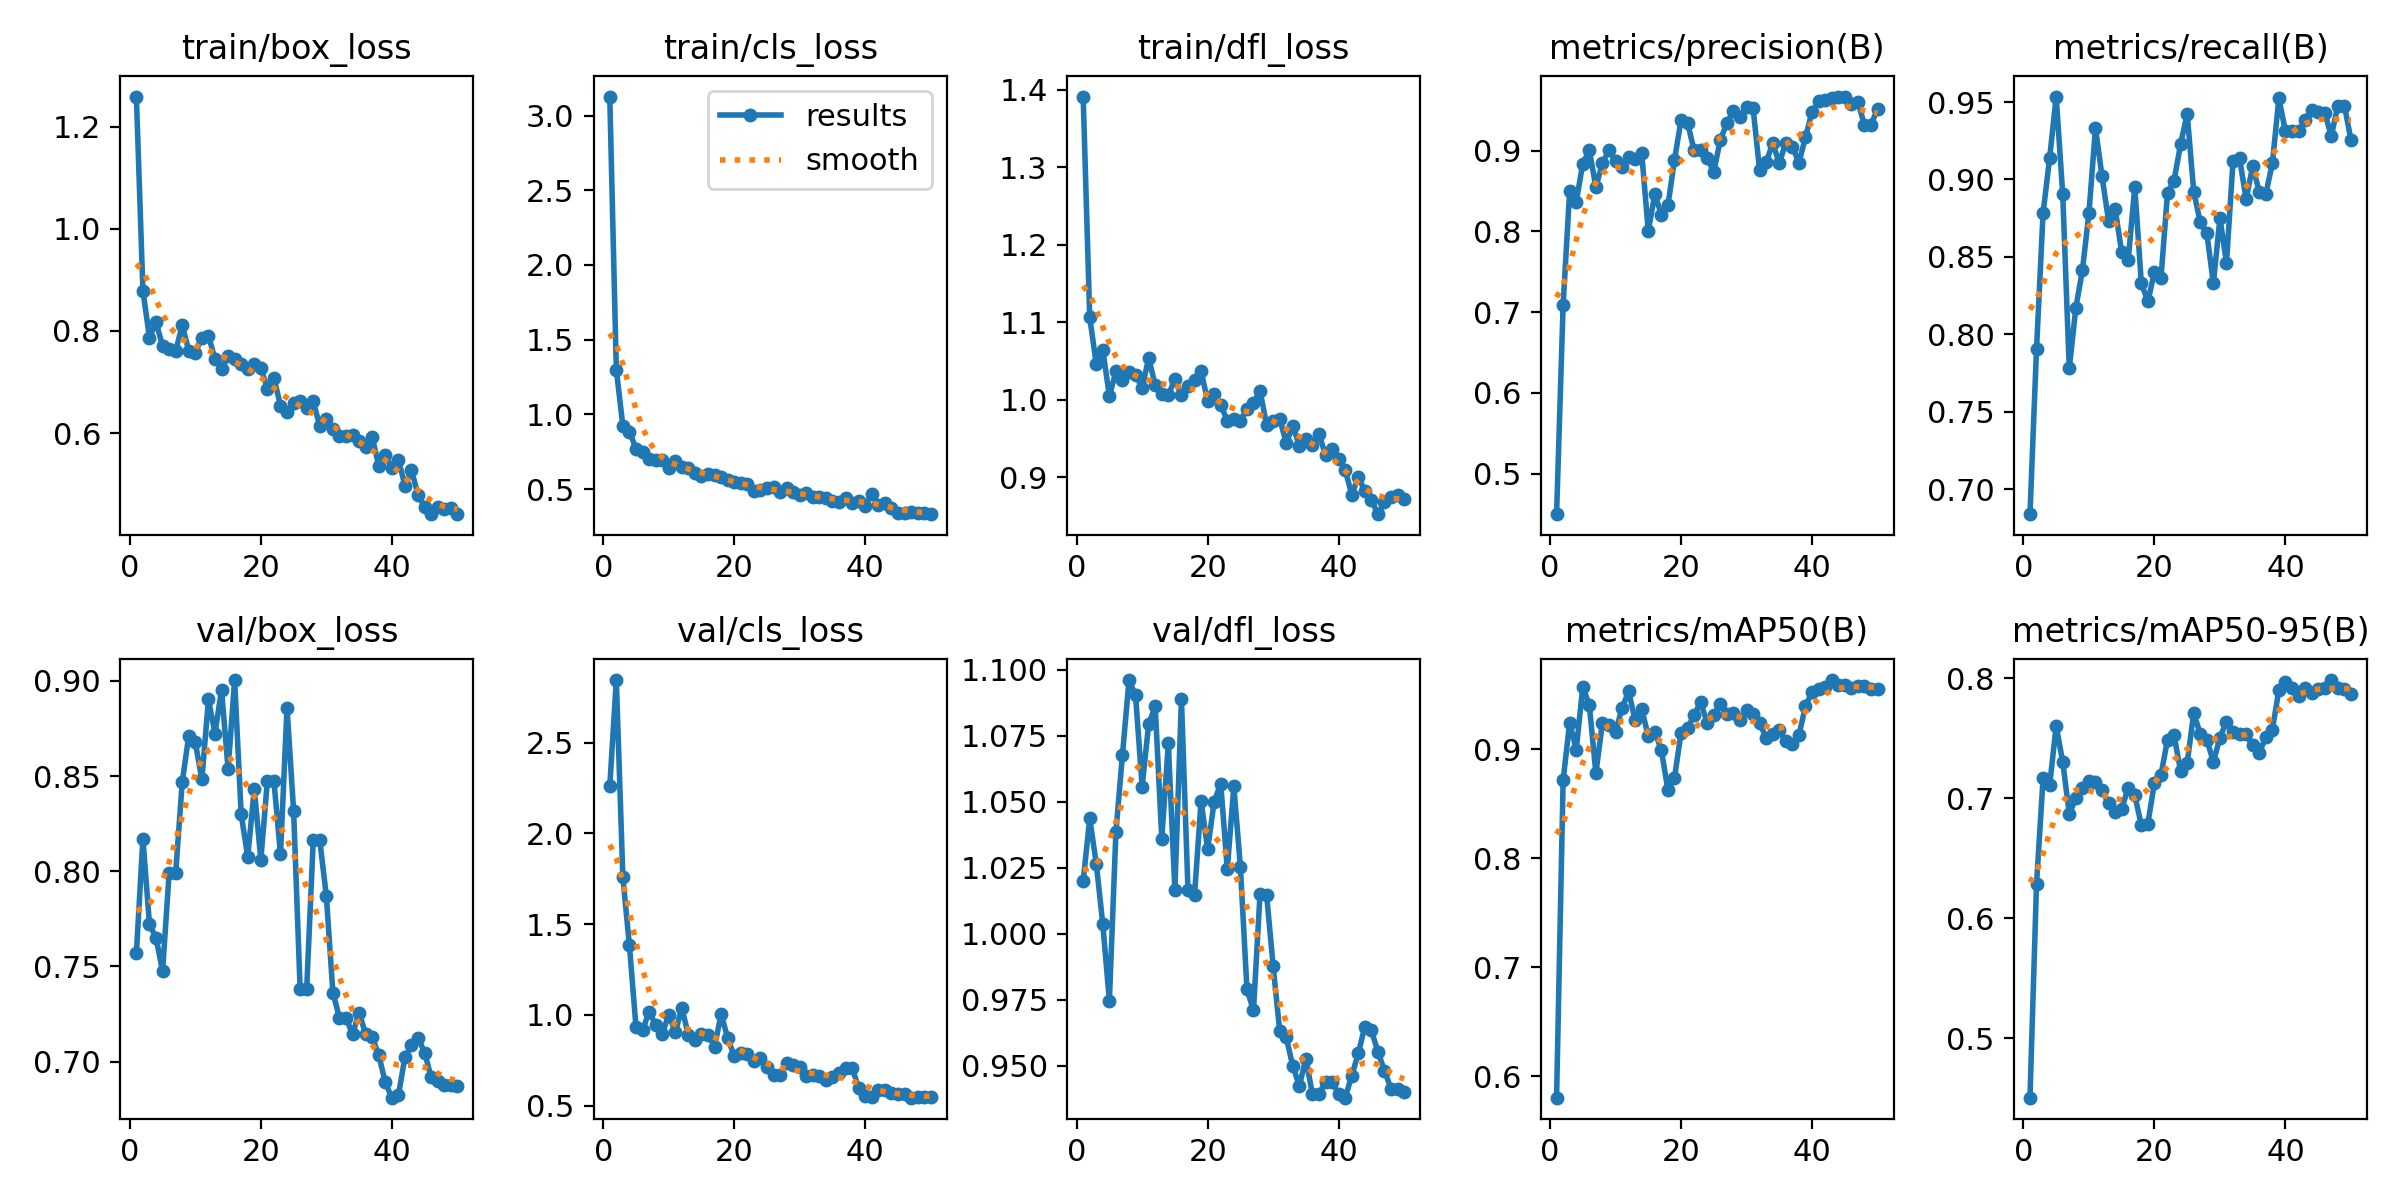

The file beside this chart, header and first rows:
epoch, time, train/box_loss, train/cls_loss, train/dfl_loss, metrics/precision(B), metrics/recall(B), metrics/mAP50(B), metrics/mAP50-95(B), val/box_loss, val/cls_loss, val/dfl_loss, lr/pg0, lr/pg1, lr/pg2
1, 55.67, 1.259, 3.127, 1.391, 0.4497, 0.6839, 0.5804, 0.4503, 0.7569, 2.259, 1.02, 7.5e-05, 7.5e-05, 7.5e-05
2, 111.1, 0.8784, 1.299, 1.106, 0.709, 0.7905, 0.8716, 0.6283, 0.8172, 2.844, 1.044, 0.0001593, 0.0001593, 0.0001593
3, 165.6, 0.7869, 0.9218, 1.046, 0.8507, 0.8783, 0.9246, 0.7164, 0.7721, 1.757, 1.027, 0.0002401, 0.0002401, 0.0002401
4, 219.1, 0.8172, 0.885, 1.064, 0.8366, 0.9137, 0.8999, 0.7106, 0.7651, 1.383, 1.004, 0.0003175, 0.0003175, 0.0003175
5, 273.2, 0.7707, 0.7712, 1.005, 0.8842, 0.9535, 0.9574, 0.76, 0.7475, 0.9349, 0.9746, 0.0003913, 0.0003913, 0.0003913
6, 326.6, 0.7649, 0.7451, 1.037, 0.9004, 0.8906, 0.9409, 0.7303, 0.7991, 0.9146, 1.039, 0.0004618, 0.0004618, 0.0004618
7, 380.8, 0.761, 0.7029, 1.025, 0.8554, 0.778, 0.8783, 0.6868, 0.7991, 1.017, 1.068, 0.0005287, 0.0005287, 0.0005287
8, 434.8, 0.8112, 0.6977, 1.036, 0.8844, 0.8171, 0.9244, 0.6998, 0.8468, 0.9456, 1.096, 0.0005922, 0.0005922, 0.0005922
9, 489.4, 0.7611, 0.6962, 1.031, 0.9011, 0.8413, 0.922, 0.7085, 0.8713, 0.8925, 1.09, 0.0006522, 0.0006522, 0.0006522
10, 540.2, 0.7575, 0.643, 1.016, 0.8869, 0.8782, 0.9161, 0.7144, 0.8677, 1.002, 1.056, 0.0007088, 0.0007088, 0.0007088
11, 591.8, 0.7867, 0.6906, 1.054, 0.8793, 0.9333, 0.9381, 0.7131, 0.8482, 0.9041, 1.08, 0.0007619, 0.0007619, 0.0007619
12, 644.5, 0.7906, 0.6481, 1.019, 0.8923, 0.902, 0.9534, 0.7064, 0.8903, 1.038, 1.086, 0.0008115, 0.0008115, 0.0008115
13, 696.6, 0.7454, 0.6423, 1.007, 0.8904, 0.8732, 0.9267, 0.6958, 0.8724, 0.8891, 1.036, 0.0008577, 0.0008577, 0.0008577
14, 750.5, 0.7248, 0.6063, 1.006, 0.8967, 0.881, 0.937, 0.6886, 0.8954, 0.8617, 1.072, 0.0009004, 0.0009004, 0.0009004
15, 803.8, 0.7516, 0.5857, 1.026, 0.8006, 0.8531, 0.9122, 0.6913, 0.8536, 0.8926, 1.017, 0.0009035, 0.0009035, 0.0009035
16, 858.1, 0.7451, 0.6019, 1.006, 0.8463, 0.8482, 0.9162, 0.7085, 0.9005, 0.8912, 1.089, 0.0008787, 0.0008787, 0.0008787
17, 910.2, 0.7361, 0.5942, 1.018, 0.8209, 0.8951, 0.8995, 0.7024, 0.8299, 0.8251, 1.017, 0.000854, 0.000854, 0.000854
18, 962.3, 0.7253, 0.5797, 1.026, 0.8323, 0.833, 0.8625, 0.6774, 0.8077, 1.004, 1.015, 0.0008293, 0.0008293, 0.0008293
19, 1014, 0.736, 0.5631, 1.037, 0.8886, 0.8213, 0.8741, 0.6787, 0.8432, 0.8733, 1.05, 0.0008045, 0.0008045, 0.0008045
20, 1065, 0.7268, 0.548, 0.9987, 0.9379, 0.8402, 0.9149, 0.7129, 0.8061, 0.772, 1.032, 0.0007797, 0.0007797, 0.0007797
21, 1116, 0.687, 0.5375, 1.008, 0.9343, 0.8364, 0.9196, 0.7194, 0.8474, 0.7895, 1.05, 0.000755, 0.000755, 0.000755
22, 1168, 0.7079, 0.5343, 0.9931, 0.9004, 0.8914, 0.9316, 0.7488, 0.8475, 0.7872, 1.057, 0.0007302, 0.0007302, 0.0007302
23, 1224, 0.6537, 0.4877, 0.9732, 0.9015, 0.8993, 0.9435, 0.7523, 0.8089, 0.7481, 1.024, 0.0007055, 0.0007055, 0.0007055
24, 1279, 0.6406, 0.4939, 0.9755, 0.8905, 0.923, 0.9241, 0.7223, 0.886, 0.7624, 1.056, 0.0006808, 0.0006808, 0.0006808
25, 1330, 0.6591, 0.506, 0.9728, 0.8741, 0.9423, 0.932, 0.7293, 0.8319, 0.7123, 1.025, 0.000656, 0.000656, 0.000656
26, 1381, 0.6634, 0.5107, 0.988, 0.9135, 0.8922, 0.9418, 0.7711, 0.7381, 0.6682, 0.979, 0.0006312, 0.0006312, 0.0006312
27, 1433, 0.6495, 0.4809, 0.9957, 0.9343, 0.8723, 0.9324, 0.7533, 0.7382, 0.6695, 0.971, 0.0006065, 0.0006065, 0.0006065
28, 1484, 0.6623, 0.5098, 1.012, 0.9489, 0.8651, 0.9336, 0.7486, 0.8163, 0.735, 1.015, 0.0005818, 0.0005818, 0.0005818
29, 1536, 0.6135, 0.4781, 0.9677, 0.9424, 0.833, 0.9272, 0.7302, 0.8162, 0.7253, 1.015, 0.000557, 0.000557, 0.000557
30, 1588, 0.6276, 0.4594, 0.9728, 0.9541, 0.8752, 0.9362, 0.7505, 0.787, 0.7103, 0.9879, 0.0005322, 0.0005322, 0.0005322
31, 1641, 0.6073, 0.4721, 0.9754, 0.9528, 0.8461, 0.9322, 0.7638, 0.7363, 0.6617, 0.9632, 0.0005075, 0.0005075, 0.0005075
32, 1691, 0.5942, 0.4483, 0.9442, 0.8756, 0.912, 0.9243, 0.7553, 0.7231, 0.6685, 0.9608, 0.0004827, 0.0004827, 0.0004827
33, 1743, 0.5944, 0.4474, 0.966, 0.8857, 0.9136, 0.9104, 0.7539, 0.7231, 0.6615, 0.9499, 0.000458, 0.000458, 0.000458
34, 1794, 0.5968, 0.4385, 0.9408, 0.9096, 0.8871, 0.9144, 0.7533, 0.7144, 0.6393, 0.9424, 0.0004332, 0.0004332, 0.0004332
35, 1845, 0.5838, 0.4225, 0.9487, 0.8846, 0.9086, 0.918, 0.7439, 0.7257, 0.6581, 0.9527, 0.0004085, 0.0004085, 0.0004085
36, 1896, 0.573, 0.4161, 0.9417, 0.91, 0.8922, 0.9076, 0.7375, 0.7145, 0.6782, 0.9392, 0.0003837, 0.0003837, 0.0003837
37, 1948, 0.5918, 0.4388, 0.9559, 0.9049, 0.8906, 0.9052, 0.751, 0.7129, 0.7072, 0.9394, 0.000359, 0.000359, 0.000359
38, 1999, 0.5364, 0.4094, 0.9284, 0.8854, 0.9104, 0.9132, 0.7571, 0.7035, 0.7073, 0.9438, 0.0003343, 0.0003343, 0.0003343
39, 2050, 0.5569, 0.4196, 0.9369, 0.9166, 0.9525, 0.9398, 0.7903, 0.6891, 0.5981, 0.9437, 0.0003095, 0.0003095, 0.0003095
40, 2101, 0.5313, 0.3878, 0.9239, 0.9487, 0.931, 0.9527, 0.7964, 0.6811, 0.5544, 0.9394, 0.0002848, 0.0002848, 0.0002848
41, 2153, 0.548, 0.4701, 0.9094, 0.9612, 0.931, 0.9552, 0.7921, 0.6823, 0.55, 0.9379, 0.00026, 0.00026, 0.00026
42, 2203, 0.497, 0.3911, 0.8776, 0.9626, 0.9314, 0.9574, 0.7851, 0.7023, 0.5864, 0.9462, 0.0002352, 0.0002352, 0.0002352
43, 2254, 0.5273, 0.4069, 0.9003, 0.965, 0.9384, 0.9637, 0.7921, 0.7086, 0.5881, 0.9548, 0.0002105, 0.0002105, 0.0002105
44, 2306, 0.4794, 0.3711, 0.8822, 0.9672, 0.9451, 0.9596, 0.7879, 0.7125, 0.5701, 0.9648, 0.0001857, 0.0001857, 0.0001857
45, 2357, 0.4552, 0.3413, 0.8708, 0.966, 0.9433, 0.9589, 0.7913, 0.7048, 0.5634, 0.9634, 0.000161, 0.000161, 0.000161
46, 2410, 0.4421, 0.3397, 0.8523, 0.9577, 0.9431, 0.9564, 0.7917, 0.6919, 0.564, 0.9552, 0.0001363, 0.0001363, 0.0001363
47, 2460, 0.4557, 0.3465, 0.8674, 0.9611, 0.9281, 0.9585, 0.7984, 0.6898, 0.5438, 0.9482, 0.0001115, 0.0001115, 0.0001115
48, 2512, 0.4508, 0.3404, 0.8749, 0.9316, 0.9477, 0.958, 0.7921, 0.6876, 0.5477, 0.9412, 8.675e-05, 8.675e-05, 8.675e-05
49, 2563, 0.4537, 0.3409, 0.8765, 0.932, 0.9477, 0.956, 0.7911, 0.6878, 0.55, 0.9413, 6.2e-05, 6.2e-05, 6.2e-05
50, 2616, 0.4412, 0.3322, 0.8724, 0.952, 0.9257, 0.9559, 0.7871, 0.6873, 0.5482, 0.94, 3.725e-05, 3.725e-05, 3.725e-05
